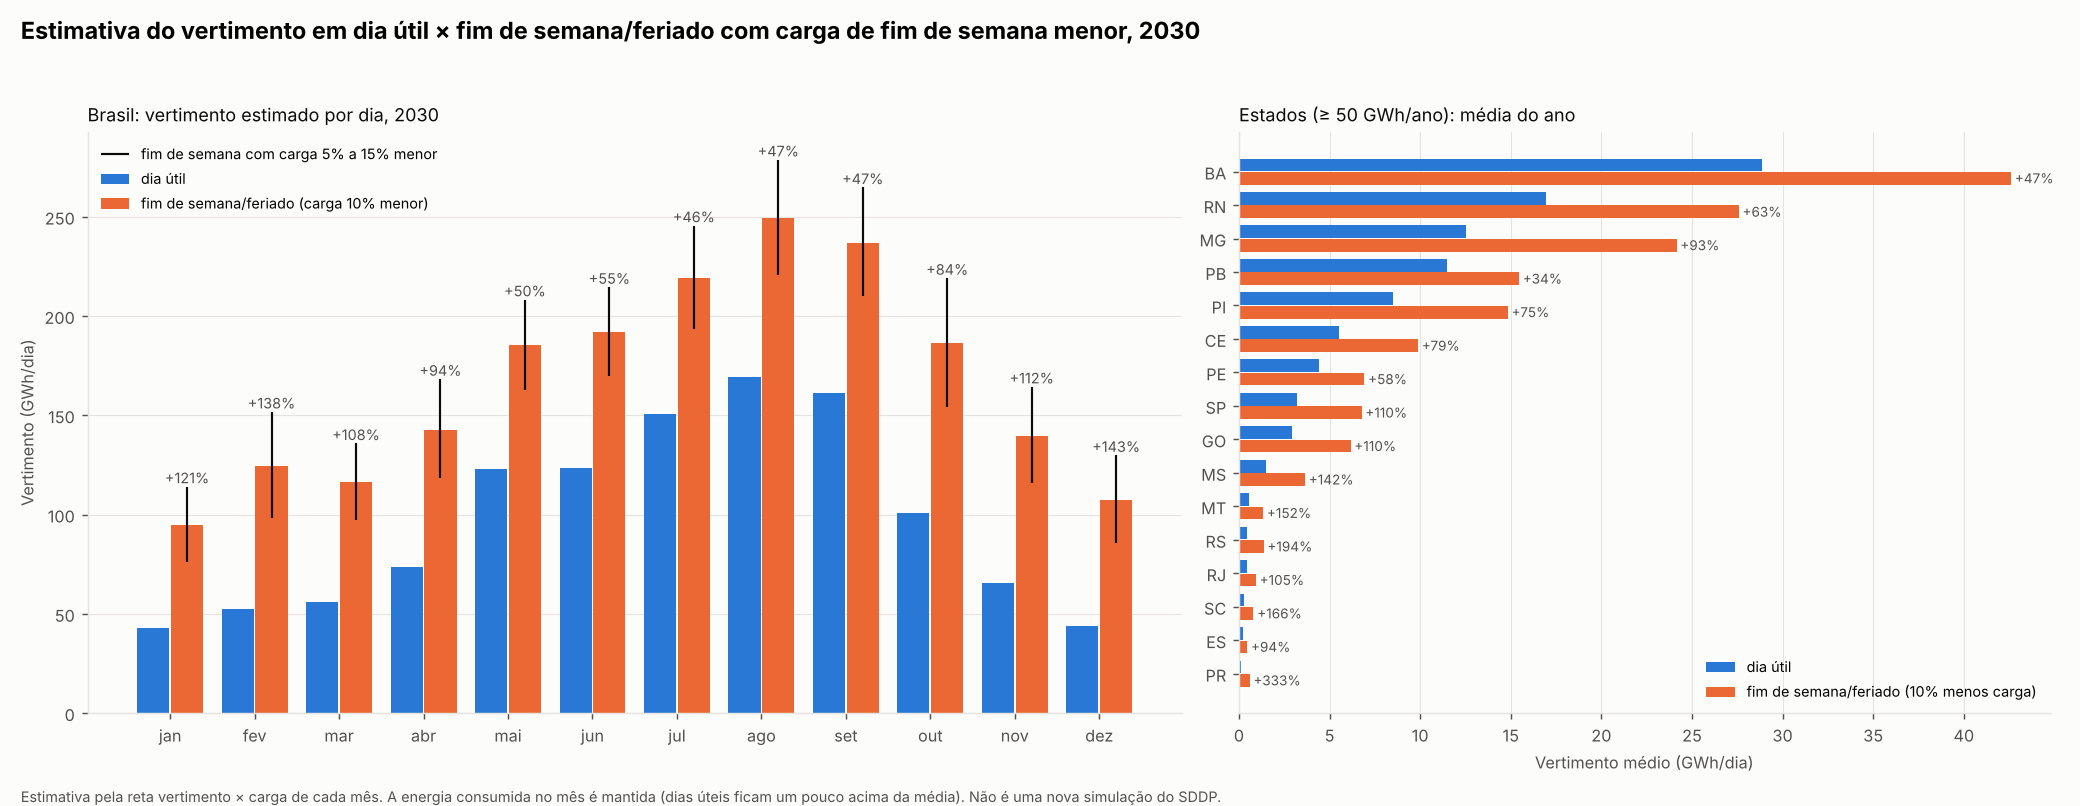

The table this chart was drawn from, first rows:
uf, mes, reducao_carga_fds_pct, dias_uteis, dias_fds_feriado, carga_util_GW, carga_fds_GW, vertimento_util_GWh_dia, vertimento_fds_GWh_dia, diferenca_pct
AC, 1, 5, 22, 9, 106.7, 101.3, 0.001, 0.002, 117.9
AC, 1, 10, 22, 9, 108.3, 97.43, 0.001, 0.003, 369.5
AC, 1, 15, 22, 9, 109.9, 93.41, 0.000, 0.004, 1281
AC, 2, 5, 20, 8, 108, 102.5, 0.001, 0.003, 101.0
AC, 2, 10, 20, 8, 109.5, 98.58, 0.001, 0.004, 291.5
AC, 2, 15, 20, 8, 111.2, 94.50, 0.001, 0.005, 785.5
AC, 3, 5, 19, 12, 108.2, 102.8, 0.005, 0.010, 89.0
AC, 3, 10, 19, 12, 110.4, 99.32, 0.003, 0.013, 282.8
AC, 3, 15, 19, 12, 112.6, 95.73, 0.001, 0.017, 1034
AC, 4, 5, 21, 9, 102.9, 97.74, 0.045, 0.065, 45.0
AC, 4, 10, 21, 9, 104.5, 94.03, 0.038, 0.079, 106.1
AC, 4, 15, 21, 9, 106.1, 90.20, 0.032, 0.094, 194.0
AC, 5, 5, 22, 9, 98.72, 93.79, 0.088, 0.111, 26.0
AC, 5, 10, 22, 9, 100.2, 90.18, 0.082, 0.128, 57.2
AC, 5, 15, 22, 9, 101.7, 86.46, 0.074, 0.145, 95.3
AC, 6, 5, 19, 11, 96.65, 91.82, 0.067, 0.095, 42.1
AC, 6, 10, 19, 11, 98.49, 88.64, 0.056, 0.113, 102.2
AC, 6, 15, 19, 11, 100.4, 85.34, 0.045, 0.132, 195.0
AC, 7, 5, 23, 8, 95.86, 91.07, 0.102, 0.124, 21.7
AC, 7, 10, 23, 8, 97.13, 87.42, 0.096, 0.141, 46.6
AC, 7, 15, 23, 8, 98.43, 83.67, 0.090, 0.158, 75.6
AC, 8, 5, 22, 9, 97.90, 93.00, 0.078, 0.100, 28.1
AC, 8, 10, 22, 9, 99.36, 89.43, 0.072, 0.116, 62.4
AC, 8, 15, 22, 9, 100.9, 85.74, 0.065, 0.133, 104.9
AC, 9, 5, 21, 9, 100.9, 95.84, 0.023, 0.044, 91.7
AC, 9, 10, 21, 9, 102.4, 92.20, 0.017, 0.060, 260.1
AC, 9, 15, 21, 9, 104, 88.45, 0.010, 0.075, 669.9
AC, 10, 5, 23, 8, 102.9, 97.78, 0.026, 0.043, 65.6
AC, 10, 10, 23, 8, 104.3, 93.86, 0.021, 0.055, 160.9
AC, 10, 15, 23, 8, 105.7, 89.83, 0.017, 0.069, 312.0
AC, 11, 5, 19, 11, 103.8, 98.63, 0.024, 0.040, 64.3
AC, 11, 10, 19, 11, 105.8, 95.22, 0.018, 0.050, 173.4
AC, 11, 15, 19, 11, 107.8, 91.68, 0.012, 0.060, 399.6
AC, 12, 5, 21, 10, 103.8, 98.61, 0.007, 0.013, 74.3
AC, 12, 10, 21, 10, 105.5, 94.97, 0.005, 0.016, 201.0
AC, 12, 15, 21, 10, 107.3, 91.22, 0.004, 0.020, 464.9
AM, 1, 5, 22, 9, 106.7, 101.3, 0.025, 0.025, -1.5
AM, 1, 10, 22, 9, 108.3, 97.43, 0.025, 0.025, -3.1
AM, 1, 15, 22, 9, 109.9, 93.41, 0.026, 0.024, -4.7
AM, 2, 5, 20, 8, 108, 102.5, 0.025, 0.025, -0.8
AM, 2, 10, 20, 8, 109.5, 98.58, 0.025, 0.025, -1.6
AM, 2, 15, 20, 8, 111.2, 94.50, 0.025, 0.024, -2.4
AM, 3, 5, 19, 12, 108.2, 102.8, 0.026, 0.026, 1.3
AM, 3, 10, 19, 12, 110.4, 99.32, 0.026, 0.026, 2.7
AM, 3, 15, 19, 12, 112.6, 95.73, 0.026, 0.027, 4.2
AM, 4, 5, 21, 9, 102.9, 97.74, 0.025, 0.024, -3.2
AM, 4, 10, 21, 9, 104.5, 94.03, 0.025, 0.023, -6.4
AM, 4, 15, 21, 9, 106.1, 90.20, 0.025, 0.023, -9.7
AM, 5, 5, 22, 9, 98.72, 93.79, 0.026, 0.028, 5.9
AM, 5, 10, 22, 9, 100.2, 90.18, 0.026, 0.029, 12.2
AM, 5, 15, 22, 9, 101.7, 86.46, 0.025, 0.030, 19.0
AM, 6, 5, 19, 11, 96.65, 91.82, 0.029, 0.032, 11.6
AM, 6, 10, 19, 11, 98.49, 88.64, 0.028, 0.034, 24.8
AM, 6, 15, 19, 11, 100.4, 85.34, 0.026, 0.037, 39.9
AM, 7, 5, 23, 8, 95.86, 91.07, 0.043, 0.079, 83.3
AM, 7, 10, 23, 8, 97.13, 87.42, 0.034, 0.106, 216.5
AM, 7, 15, 23, 8, 98.43, 83.67, 0.024, 0.134, 463.8
AM, 8, 5, 22, 9, 97.90, 93.00, 0.061, 0.168, 176.8
AM, 8, 10, 22, 9, 99.36, 89.43, 0.029, 0.247, 761.1
AM, 8, 15, 22, 9, 100.9, 85.74, 0.000, 0.328, 
... 948 more rows
